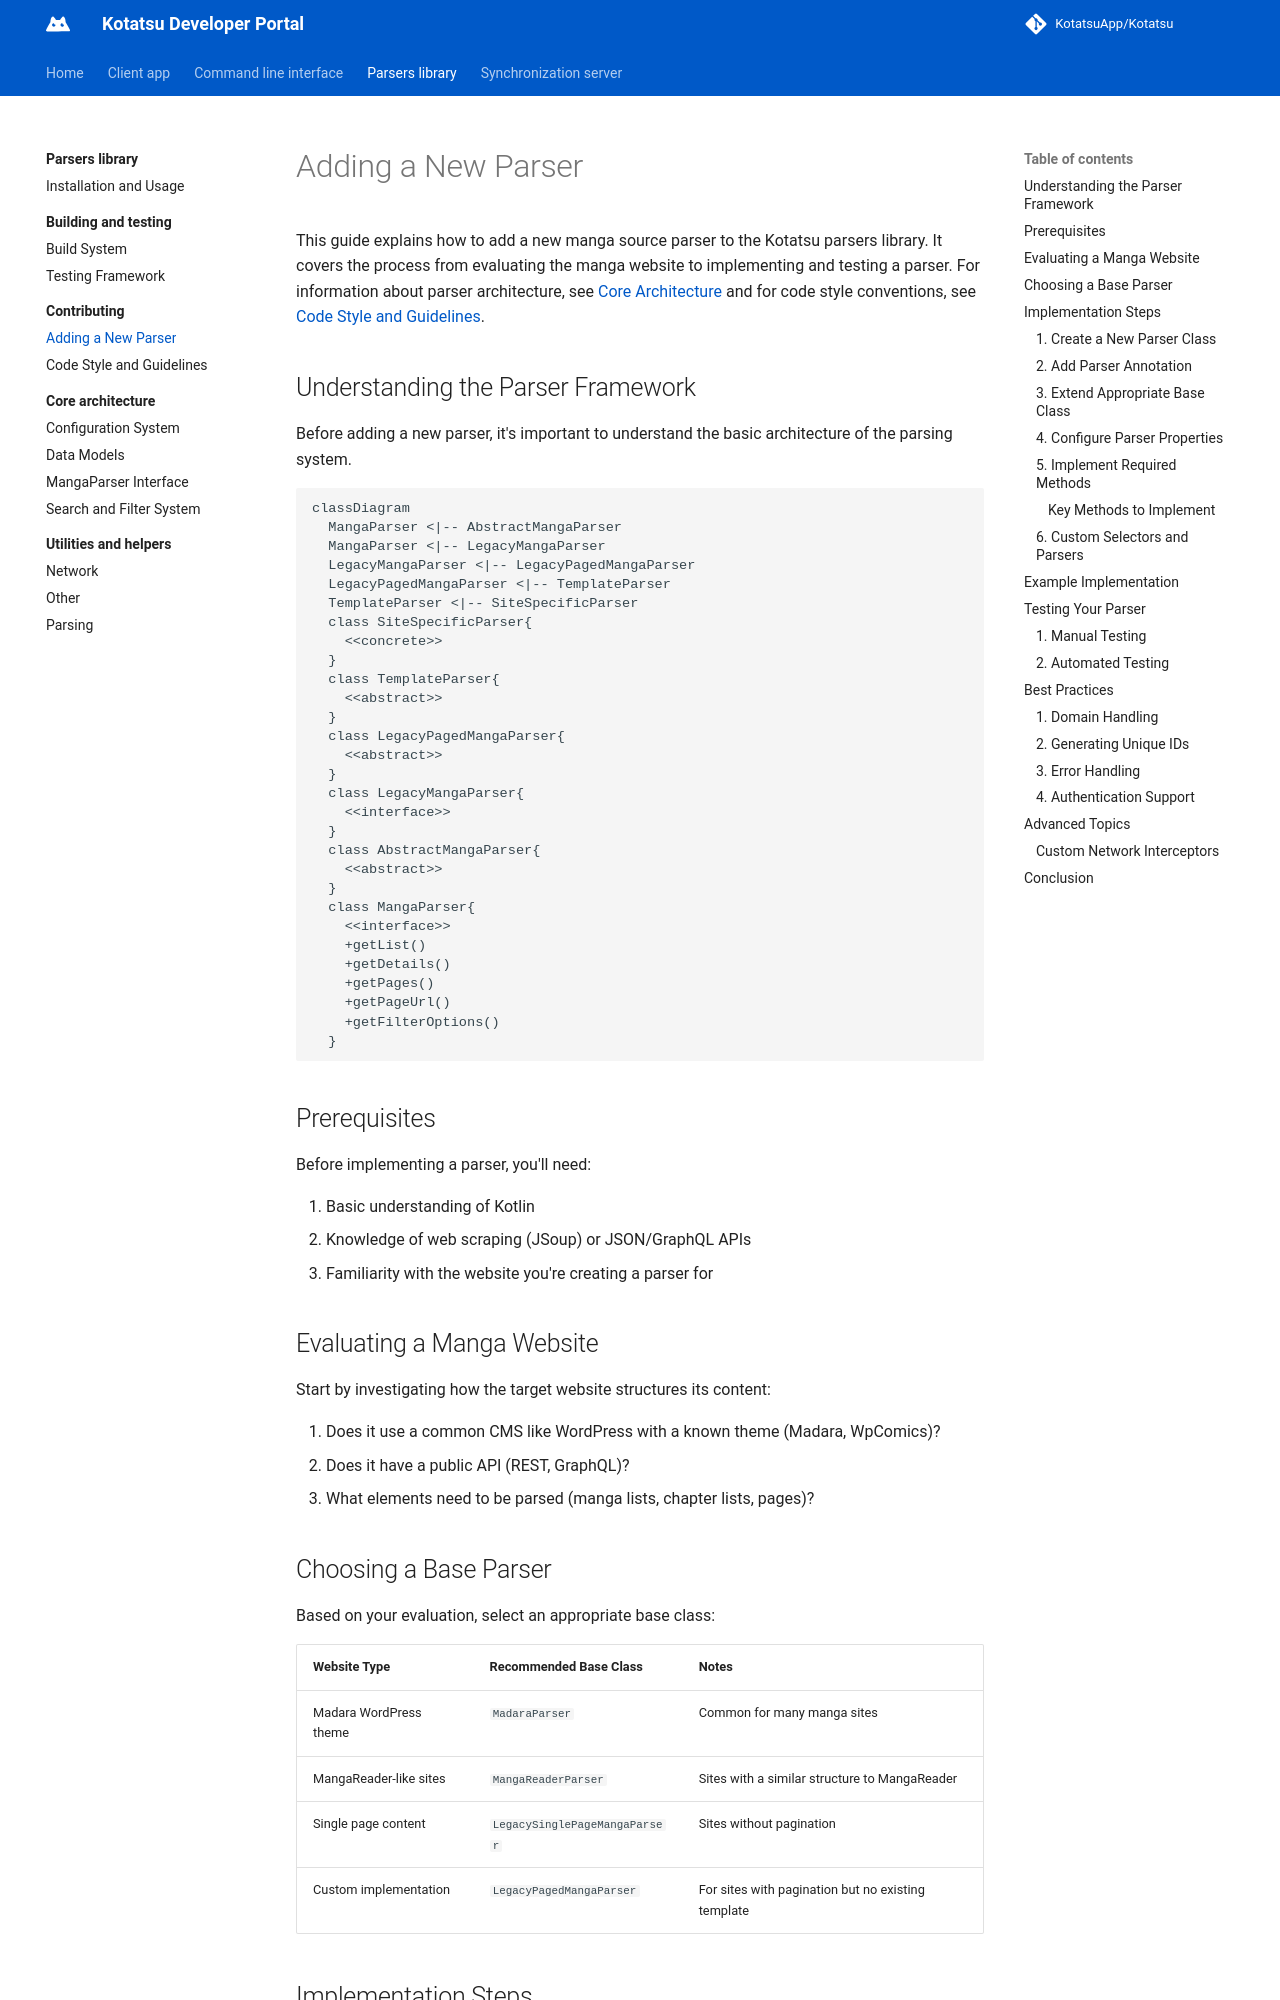

repository: KotatsuApp/developer-portal · page: parsers-library/contributing/adding-a-new-parser/index.html · generator: mkdocs

# Adding a New Parser

This guide explains how to add a new manga source parser to the Kotatsu parsers library. It covers the process from evaluating the manga website to implementing and testing a parser. For information about parser architecture, see [Core Architecture](../core-architecture/index.md) and for code style conventions, see [Code Style and Guidelines](code-style-and-guidelines.md).

## Understanding the Parser Framework
Before adding a new parser, it's important to understand the basic architecture of the parsing system.

``` mermaid
classDiagram
  MangaParser <|-- AbstractMangaParser
  MangaParser <|-- LegacyMangaParser
  LegacyMangaParser <|-- LegacyPagedMangaParser
  LegacyPagedMangaParser <|-- TemplateParser
  TemplateParser <|-- SiteSpecificParser
  class SiteSpecificParser{
    <<concrete>>
  }
  class TemplateParser{
    <<abstract>>
  }
  class LegacyPagedMangaParser{
    <<abstract>>
  }
  class LegacyMangaParser{
    <<interface>>
  }
  class AbstractMangaParser{
    <<abstract>>
  }
  class MangaParser{
    <<interface>>
    +getList()
    +getDetails()
    +getPages()
    +getPageUrl()
    +getFilterOptions() 
  }
```

## Prerequisites
Before implementing a parser, you'll need:

1. Basic understanding of Kotlin
2. Knowledge of web scraping (JSoup) or JSON/GraphQL APIs
3. Familiarity with the website you're creating a parser for

## Evaluating a Manga Website
Start by investigating how the target website structures its content:

1. Does it use a common CMS like WordPress with a known theme (Madara, WpComics)?
2. Does it have a public API (REST, GraphQL)?
3. What elements need to be parsed (manga lists, chapter lists, pages)?
